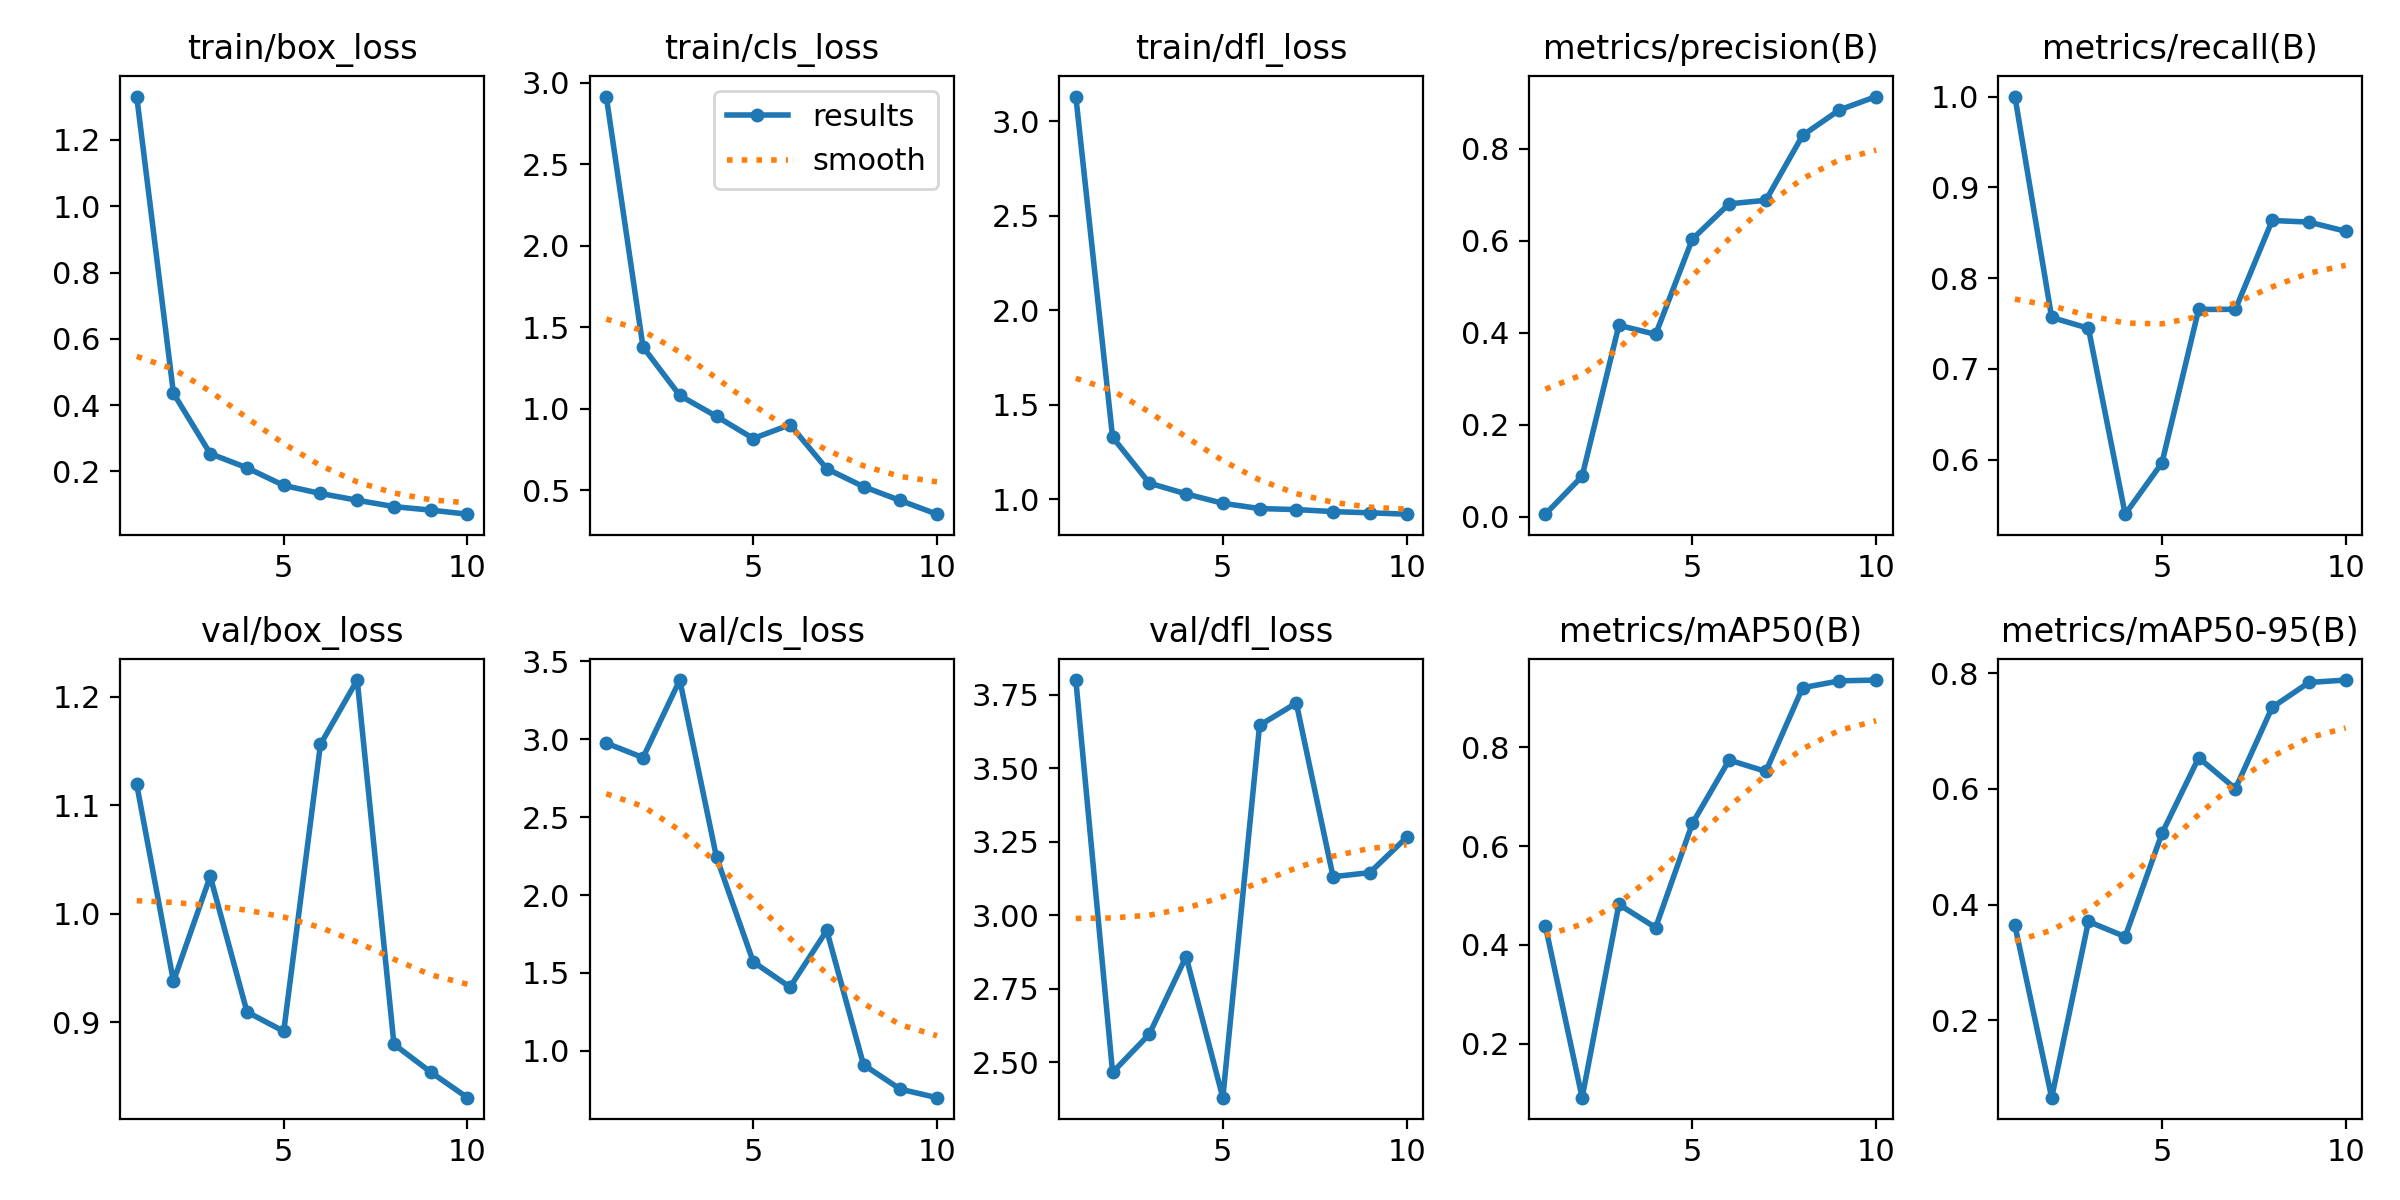

The file beside this chart, header and first rows:
epoch, time, train/box_loss, train/cls_loss, train/dfl_loss, metrics/precision(B), metrics/recall(B), metrics/mAP50(B), metrics/mAP50-95(B), val/box_loss, val/cls_loss, val/dfl_loss, lr/pg0, lr/pg1, lr/pg2
1, 62.11, 1.331, 2.916, 3.131, 0.0058, 1, 0.4386, 0.364, 1.119, 2.975, 3.8, 0.0006607, 0.0006607, 0.0006607
2, 85.47, 0.4356, 1.379, 1.329, 0.08827, 0.7567, 0.09089, 0.06625, 0.9377, 2.882, 2.465, 0.001196, 0.001196, 0.001196
3, 108.3, 0.2537, 1.082, 1.086, 0.4163, 0.7448, 0.4822, 0.3708, 1.035, 3.38, 2.595, 0.001599, 0.001599, 0.001599
4, 130.9, 0.2109, 0.9539, 1.029, 0.3966, 0.5401, 0.4352, 0.3445, 0.9096, 2.242, 2.859, 0.001406, 0.001406, 0.001406
5, 153.5, 0.1578, 0.8181, 0.9791, 0.6036, 0.5964, 0.6461, 0.5229, 0.8917, 1.571, 2.379, 0.001208, 0.001208, 0.001208
6, 176.1, 0.1335, 0.9028, 0.9513, 0.6802, 0.7656, 0.7744, 0.6537, 1.156, 1.41, 3.646, 0.00101, 0.00101, 0.00101
7, 204.7, 0.1131, 0.6326, 0.9459, 0.688, 0.7657, 0.7515, 0.6004, 1.215, 1.773, 3.722, 0.000812, 0.000812, 0.000812
8, 227.3, 0.0939, 0.5226, 0.9352, 0.8291, 0.8635, 0.9209, 0.7409, 0.8798, 0.9114, 3.131, 0.000614, 0.000614, 0.000614
9, 250.1, 0.08333, 0.4377, 0.9288, 0.8843, 0.8618, 0.9347, 0.7839, 0.8541, 0.7544, 3.145, 0.000416, 0.000416, 0.000416
10, 272.9, 0.07108, 0.3538, 0.9216, 0.9134, 0.8516, 0.9364, 0.7881, 0.8306, 0.6998, 3.265, 0.000218, 0.000218, 0.000218
